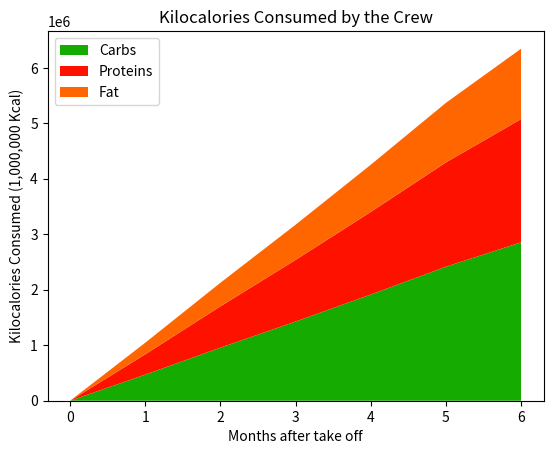

Source code (Python):
import matplotlib.pyplot as plt

timeInFlight = [0, 1, 2, 3, 4, 5, 6]

cal_consumed = [1045728.6293925, 1080586.25037225, 1045728.6293925, 1080586.25037225, 1115443.871352, 976013.3874329999,
                1080586.25037225]
carbs = []
proteins = []
fat = []
fatty_acids = []
for i in range(len(cal_consumed)):
    calories_for_month = sum(cal_consumed[:i])
    carbs.append((0.45 * calories_for_month))
    proteins.append((0.35 * calories_for_month))
    fat.append((0.20 * calories_for_month))

print(calories_for_month)
print(carbs)
print(proteins)
print(fat)
print()

print(carbs[-1] / 4000)
print(proteins[-1] / 4000)
print(fat[-1] / 9000)

print(sum([(carbs[-1] / 4000), (proteins[-1] / 4000), (fat[-1] / 9000)]))

plt.xlabel('Months after take off')
plt.ylabel('Kilocalories Consumed (1,000,000 Kcal)')
plt.title('Kilocalories Consumed by the Crew')
pal = ["#15ab00", "#ff1100", "#ff6600"]
plt.stackplot(timeInFlight, carbs, proteins, fat, labels=['Carbs', 'Proteins', 'Fat'], colors=pal)
plt.legend(loc='upper left')
plt.show()
